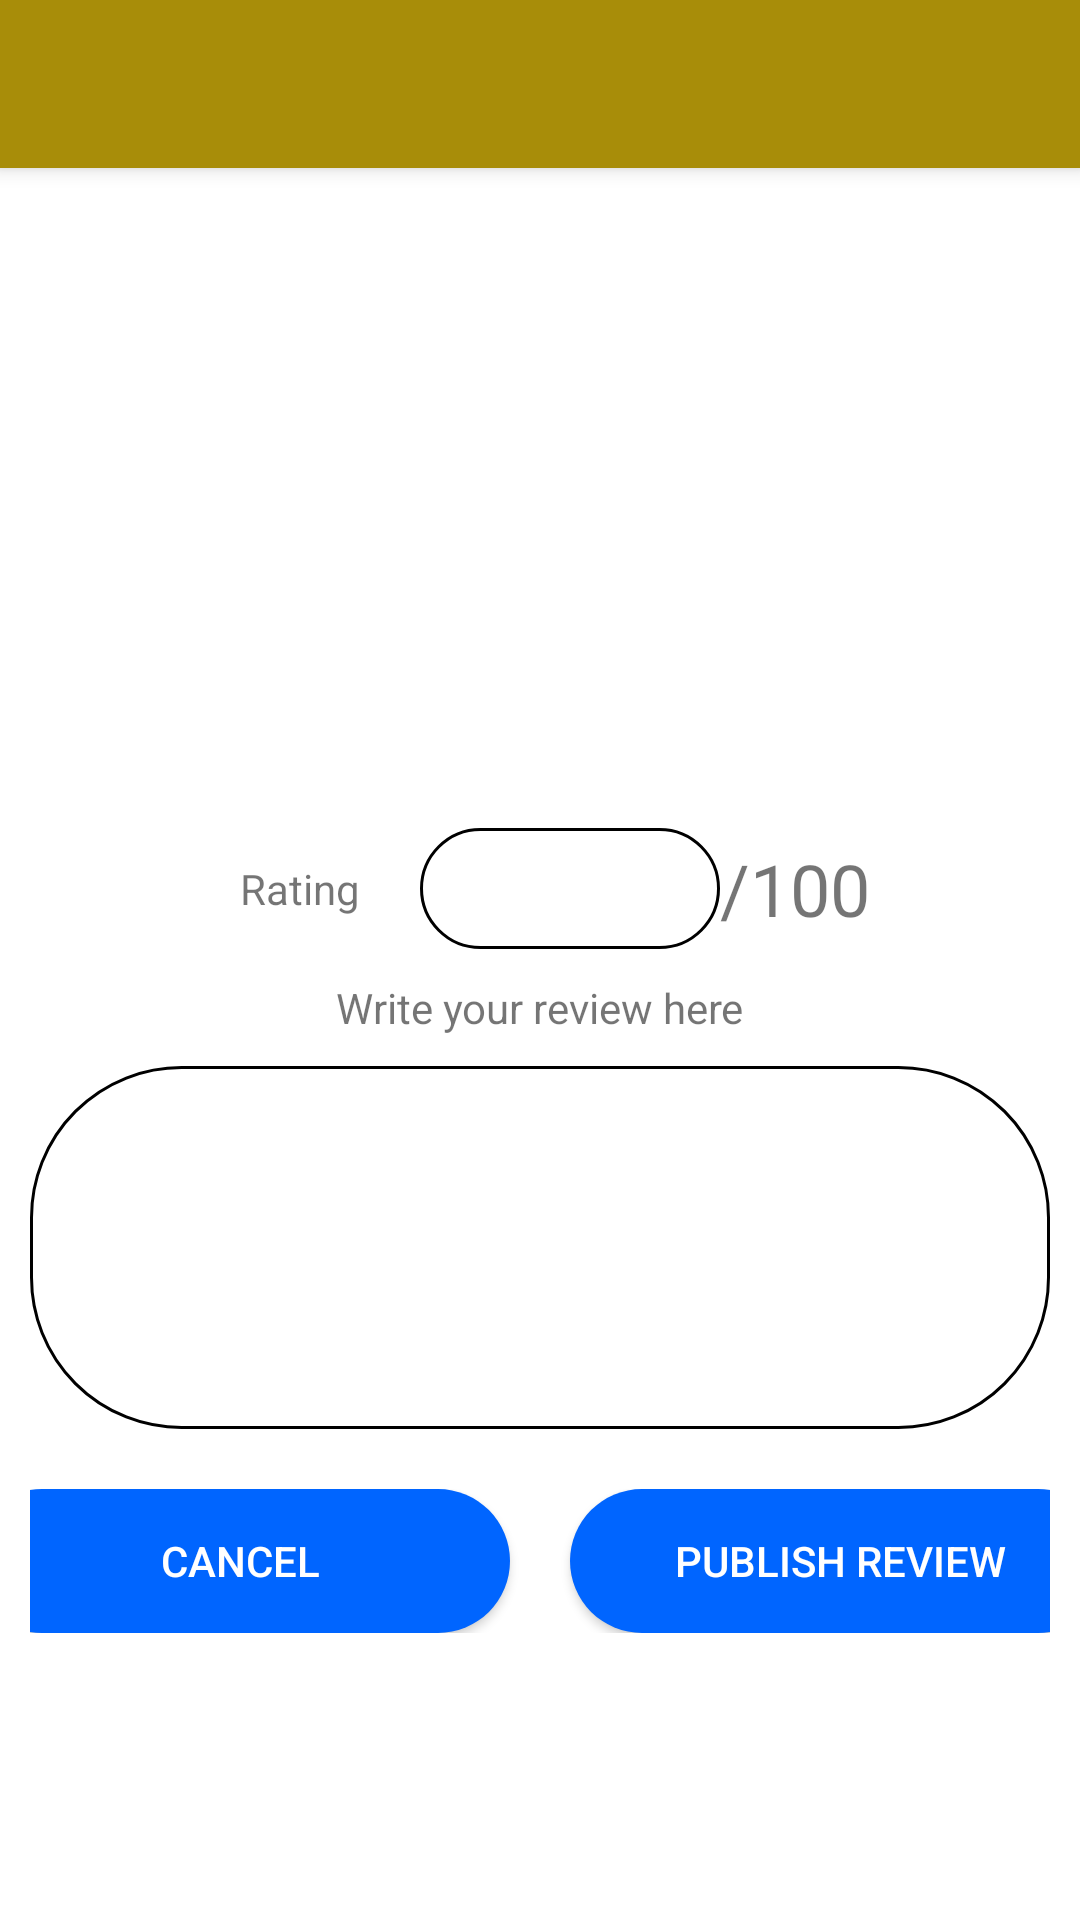

Android layout source for this screen:
<!-- AndroidManifest.xml: application theme Theme.CineMates20_Mobile -->
<!-- res/layout/fragment_write_review.xml -->
<?xml version="1.0" encoding="utf-8"?>
<LinearLayout xmlns:android="http://schemas.android.com/apk/res/android"
    xmlns:tools="http://schemas.android.com/tools"
    android:layout_width="match_parent"
    android:layout_height="match_parent"
    tools:context=".views.fragments.WriteReviewFragment"
    android:orientation="vertical" >

    <include
        android:id="@+id/toolbar_write_review_fragment"
        layout="@layout/toolbar_fragments" />

    <ImageView
        android:id="@+id/moviePosterWriteReviewImageView"
        android:layout_width="112.5sp"
        android:layout_height="180sp"
        android:layout_marginLeft="15sp"
        android:layout_marginTop="15sp"
        android:layout_marginBottom="15sp"
        android:layout_marginRight="15sp"
        android:layout_gravity="center"
        android:src="@android:drawable/sym_def_app_icon" />

    <LinearLayout
        android:layout_width="match_parent"
        android:layout_height="wrap_content"
        android:gravity="center"
        android:orientation="horizontal">

        <TextView
            android:id="@+id/reviewVoteTextView"
            android:layout_width="wrap_content"
            android:layout_height="wrap_content"
            android:layout_margin="10sp"
            android:gravity="center"
            android:text="@string/review_vote_label" />

        <EditText
            android:id="@+id/reviewVoteEditTextNumber"
            android:layout_width="100sp"
            android:layout_height="wrap_content"
            android:ems="10"
            android:layout_marginRight="0sp"
            android:layout_marginLeft="10sp"
            android:layout_marginTop="10sp"
            android:layout_marginBottom="10sp"
            android:gravity="center"
            android:background="@drawable/textfield_rounded_corner"
            android:inputType="number" />

        <TextView
            android:layout_width="wrap_content"
            android:layout_height="wrap_content"
            android:gravity="center"
            android:textSize="24sp"
            android:text="/100" />
    </LinearLayout>

    <LinearLayout
        android:layout_width="match_parent"
        android:layout_height="160sp"
        android:gravity="center"
        android:orientation="vertical">

        <TextView
            android:layout_width="wrap_content"
            android:layout_height="wrap_content"
            android:layout_gravity="center"
            android:text="@string/wrute_yout_review"/>

        <EditText
            android:id="@+id/reviewTextEditTextTextMultiLine"
            android:layout_width="match_parent"
            android:layout_height="match_parent"
            android:layout_weight="1"
            android:ems="10"
            android:gravity="start|top"
            android:layout_margin="10sp"
            android:background="@drawable/textfield_rounded_corner"
            android:inputType="textMultiLine" />
    </LinearLayout>

    <LinearLayout
        android:layout_width="match_parent"
        android:layout_height="wrap_content"
        android:layout_margin="10dp"
        android:gravity="center"
        android:orientation="horizontal">

        <android.widget.Button
            android:id="@+id/cancellPublishReviewButton"
            android:layout_width="180sp"
            android:layout_height="wrap_content"
            android:layout_marginRight="10sp"
            android:background="@drawable/button_background"
            android:text="@string/cancel"
            android:textColor="@color/white" />

        <android.widget.Button
            android:id="@+id/publishReviewButton"
            android:text="@string/publish_review"
            android:layout_width="180sp"
            android:layout_height="wrap_content"
            android:layout_marginLeft="10sp"
            android:background="@drawable/button_background"
            android:textColor="@color/white" />

    </LinearLayout>

</LinearLayout>
<!-- res/layout/toolbar_fragments.xml (included above) -->
<?xml version="1.0" encoding="utf-8"?>
<androidx.appcompat.widget.Toolbar
    xmlns:android="http://schemas.android.com/apk/res/android"
    xmlns:app="http://schemas.android.com/apk/res-auto"

    android:id="@+id/toolbar_fragments"
    android:layout_width="match_parent"
    android:layout_height="?attr/actionBarSize"
    android:layout_gravity="top"
    android:background="?attr/colorPrimary"
    android:elevation="4dp"
    android:theme="@style/ThemeOverlay.AppCompat.ActionBar"
    app:popupTheme="@style/ThemeOverlay.AppCompat.Light"/>
<!-- resources referenced by this layout -->
<resources>
  <color name="white">#FFFFFFFF</color>
  <!-- drawable button_background (drawable) -->
  <?xml version="1.0" encoding="utf-8"?>
  <selector xmlns:android="http://schemas.android.com/apk/res/android">
  
      
      <item android:state_pressed="true" android:drawable="@drawable/button_shape_pressed">
      </item>
  
      
      <item android:state_focused="true" android:drawable="@drawable/button_shape_focused">
      </item>
  
      
      <item android:drawable="@drawable/button_shape">
      </item>
  
  
  </selector>
  <!-- drawable textfield_rounded_corner (drawable) -->
  <?xml version="1.0" encoding="utf-8"?>
  <shape xmlns:android="http://schemas.android.com/apk/res/android">
      <stroke
          android:width="1dp"
          android:color="@color/black" />
  
      <solid android:color="@color/white" />
  
      <padding
          android:left="15dp"
          android:right="15dp"
          android:bottom="8dp"
          android:top="8dp" />
  
      <corners android:radius="50dp" />
  </shape>
  <string name="cancel">Cancel</string>
  <string name="publish_review">Publish Review</string>
  <string name="review_vote_label">Rating</string>
  <string name="wrute_yout_review">Write your review here</string>
  <style name="Theme.CineMates20_Mobile" parent="Theme.MaterialComponents.DayNight.NoActionBar">
          
          <item name="colorPrimary">@color/Cinemate_yellow_clear</item>
          <item name="colorPrimaryVariant">@color/Cinemate_yellow_dark</item>
          <item name="colorOnPrimary">@color/white</item>
  
          
          <item name="colorSecondary">@color/Cinemates_blue_clear</item>
          <item name="colorSecondaryVariant">@color/Cinemates_blue_dark</item>
          <item name="colorOnSecondary">@color/black</item>
  
          
          <item name="android:statusBarColor" tools:targetApi="l">?attr/colorPrimary</item>
      </style>
  <!-- drawable button_shape_pressed (drawable) -->
  <?xml version="1.0" encoding="utf-8"?>
  <shape xmlns:android="http://schemas.android.com/apk/res/android"
      android:shape="rectangle">
  
      <corners android:radius="50dp" />
  
      <solid android:color="@color/Cinemates_blue_dark"/>
  
      <stroke android:width="0dp" android:color="@color/black" />
  
  </shape>
  <!-- drawable button_shape_focused (drawable) -->
  <?xml version="1.0" encoding="utf-8"?>
  <shape xmlns:android="http://schemas.android.com/apk/res/android"
      android:shape="rectangle">
  
      <corners android:radius="50dp" />
  
      <solid android:color="@color/Cinemate_yellow_dark"/>
  
      <stroke android:width="0dp" android:color="@color/black" />
  
  </shape>
  <!-- drawable button_shape (drawable) -->
  <?xml version="1.0" encoding="utf-8"?>
  <shape xmlns:android="http://schemas.android.com/apk/res/android"
      android:shape="rectangle">
  
      <corners android:radius="50dp" />
  
      <solid android:color="@color/Cinemates_blue_clear"/>
  
      <stroke android:width="0dp" android:color="@color/black" />
  
  </shape>
  <color name="black">#FF000000</color>
  <color name="Cinemate_yellow_clear">#A88D09</color>
  <color name="Cinemate_yellow_dark">#715F05</color>
  <color name="Cinemates_blue_clear">#0065ff</color>
  <color name="Cinemates_blue_dark">#00378a</color>
</resources>
